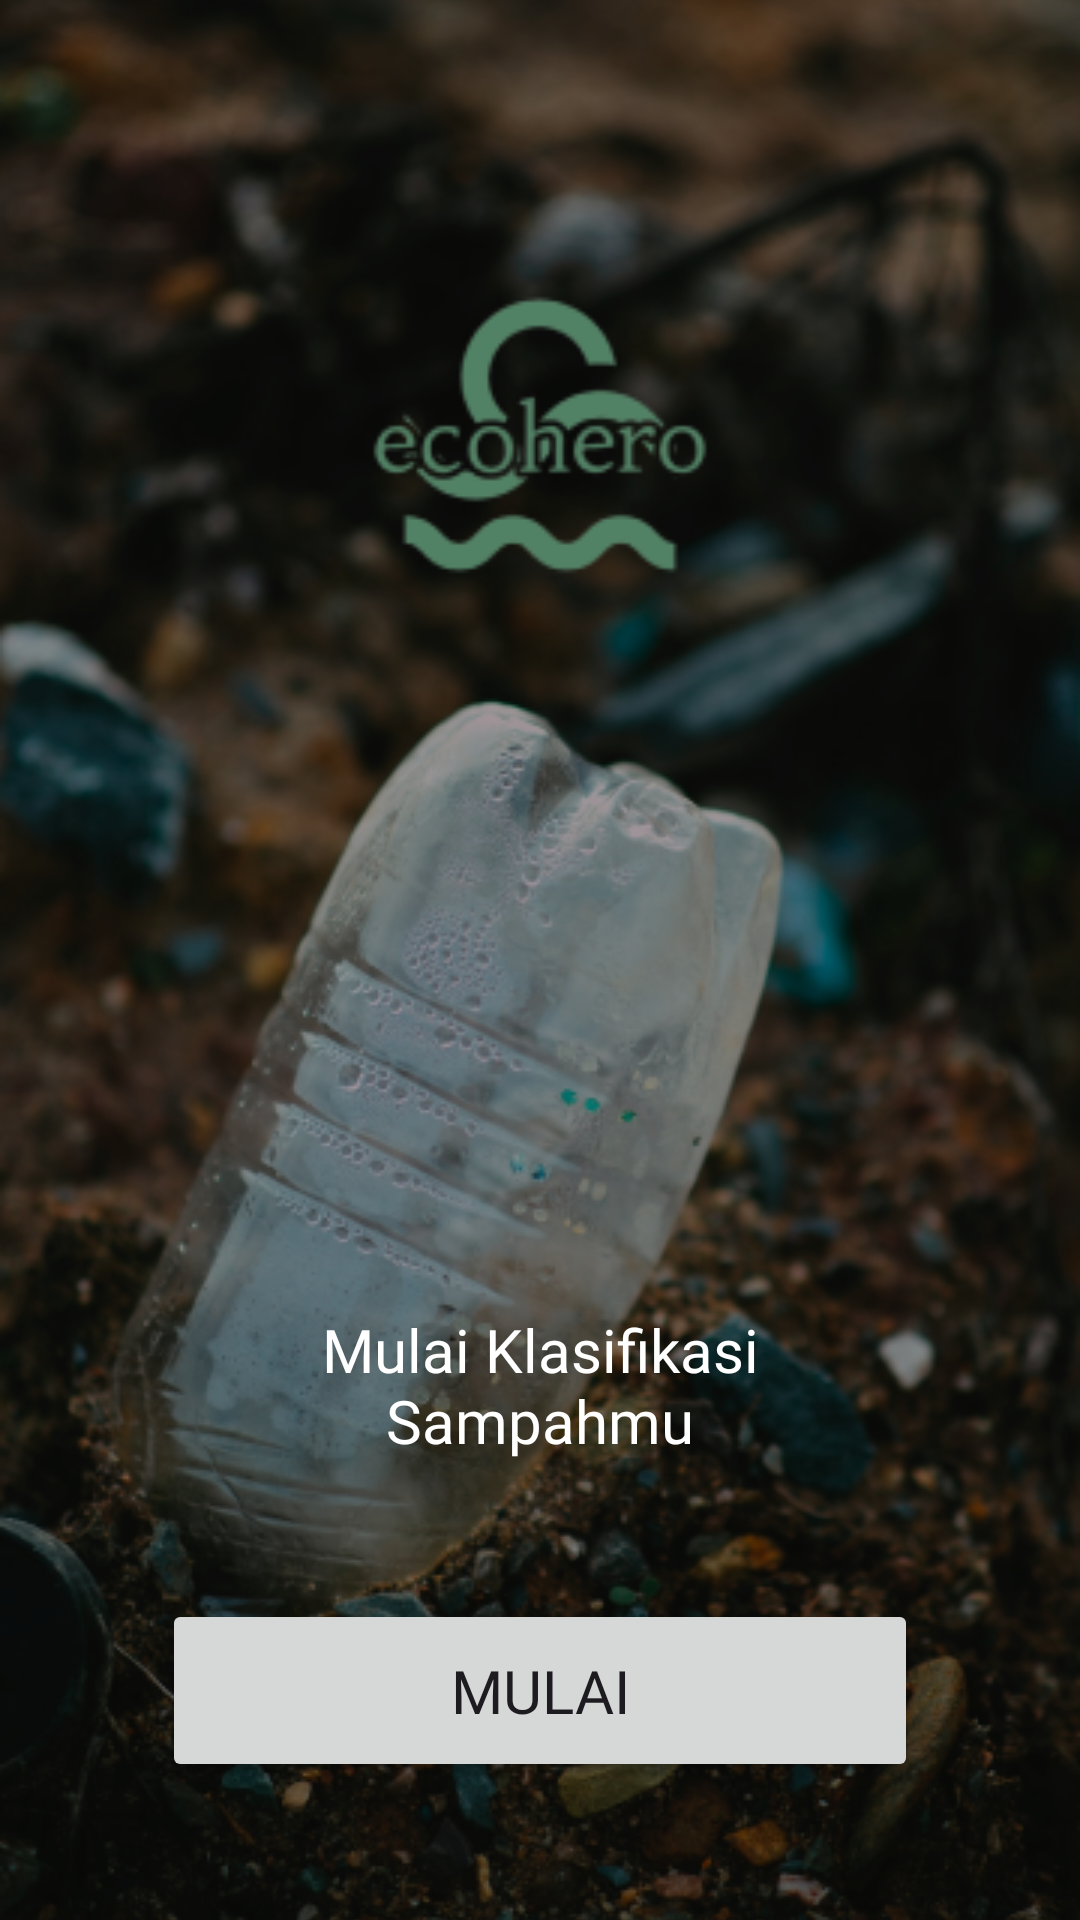

Reconstruct the res/layout file that produces this screen, plus the resources it refers to.
<!-- AndroidManifest.xml: application theme Theme.EcoHero -->
<!-- res/layout/activity_onboarding.xml -->
<?xml version="1.0" encoding="utf-8"?>
<androidx.constraintlayout.widget.ConstraintLayout xmlns:android="http://schemas.android.com/apk/res/android"
    xmlns:app="http://schemas.android.com/apk/res-auto"
    xmlns:tools="http://schemas.android.com/tools"
    android:layout_width="match_parent"
    android:layout_height="match_parent"
    tools:context=".OnboardingActivity">

    <ImageView
        android:id="@+id/imageView"
        android:layout_width="match_parent"
        android:layout_height="match_parent"
        android:scaleType="centerCrop"
        android:src="@drawable/onboarding"
        tools:ignore="ContentDescription" />

    <View
        android:layout_width="match_parent"
        android:layout_height="match_parent"
        android:alpha="0.37"
        android:background="@color/black" />

    <ImageView
        android:layout_width="208dp"
        android:layout_height="160dp"
        android:layout_marginBottom="350dp"
        android:scaleType="centerCrop"
        android:src="@drawable/logo"
        app:layout_constraintBottom_toBottomOf="@+id/imageView"
        app:layout_constraintEnd_toEndOf="parent"
        app:layout_constraintStart_toStartOf="@+id/imageView"
        app:layout_constraintTop_toTopOf="@+id/imageView"
        tools:ignore="ContentDescription,ImageContrastCheck" />

    <TextView
        android:layout_width="200dp"
        android:layout_height="wrap_content"
        android:layout_marginBottom="46dp"
        android:fontFamily="@font/semibold"
        android:text="@string/mulai_klasifikasi_sampahmu"
        android:textAlignment="center"
        android:textColor="@color/white"
        android:textSize="20sp"
        app:layout_constraintBottom_toTopOf="@+id/start_button"
        app:layout_constraintEnd_toEndOf="@+id/imageView"
        app:layout_constraintStart_toStartOf="@+id/imageView"
        tools:ignore="TextSizeCheck" />

    <Button
        android:id="@+id/start_button"
        android:layout_width="252dp"
        android:layout_height="61dp"
        android:layout_marginBottom="46dp"
        android:fontFamily="@font/semibold"
        android:text="@string/mulai"
        android:textSize="20sp"
        app:layout_constraintBottom_toBottomOf="parent"
        app:layout_constraintEnd_toEndOf="@+id/imageView"
        app:layout_constraintStart_toStartOf="@+id/imageView" />


</androidx.constraintlayout.widget.ConstraintLayout>
<!-- resources referenced by this layout -->
<resources>
  <color name="black">#FF000000</color>
  <color name="white">#FFFFFFFF</color>
  <!-- drawable logo: png bitmap (drawable-nodpi, 8413 bytes) -->
  <!-- drawable onboarding: png bitmap (drawable-nodpi, 459150 bytes) -->
  <string name="mulai">Mulai</string>
  <string name="mulai_klasifikasi_sampahmu">Mulai Klasifikasi Sampahmu</string>
  <style name="Theme.EcoHero" parent="Base.Theme.EcoHero" />
  <style name="Base.Theme.EcoHero" parent="Theme.Material3.DayNight.NoActionBar">
          
          
      </style>
</resources>
